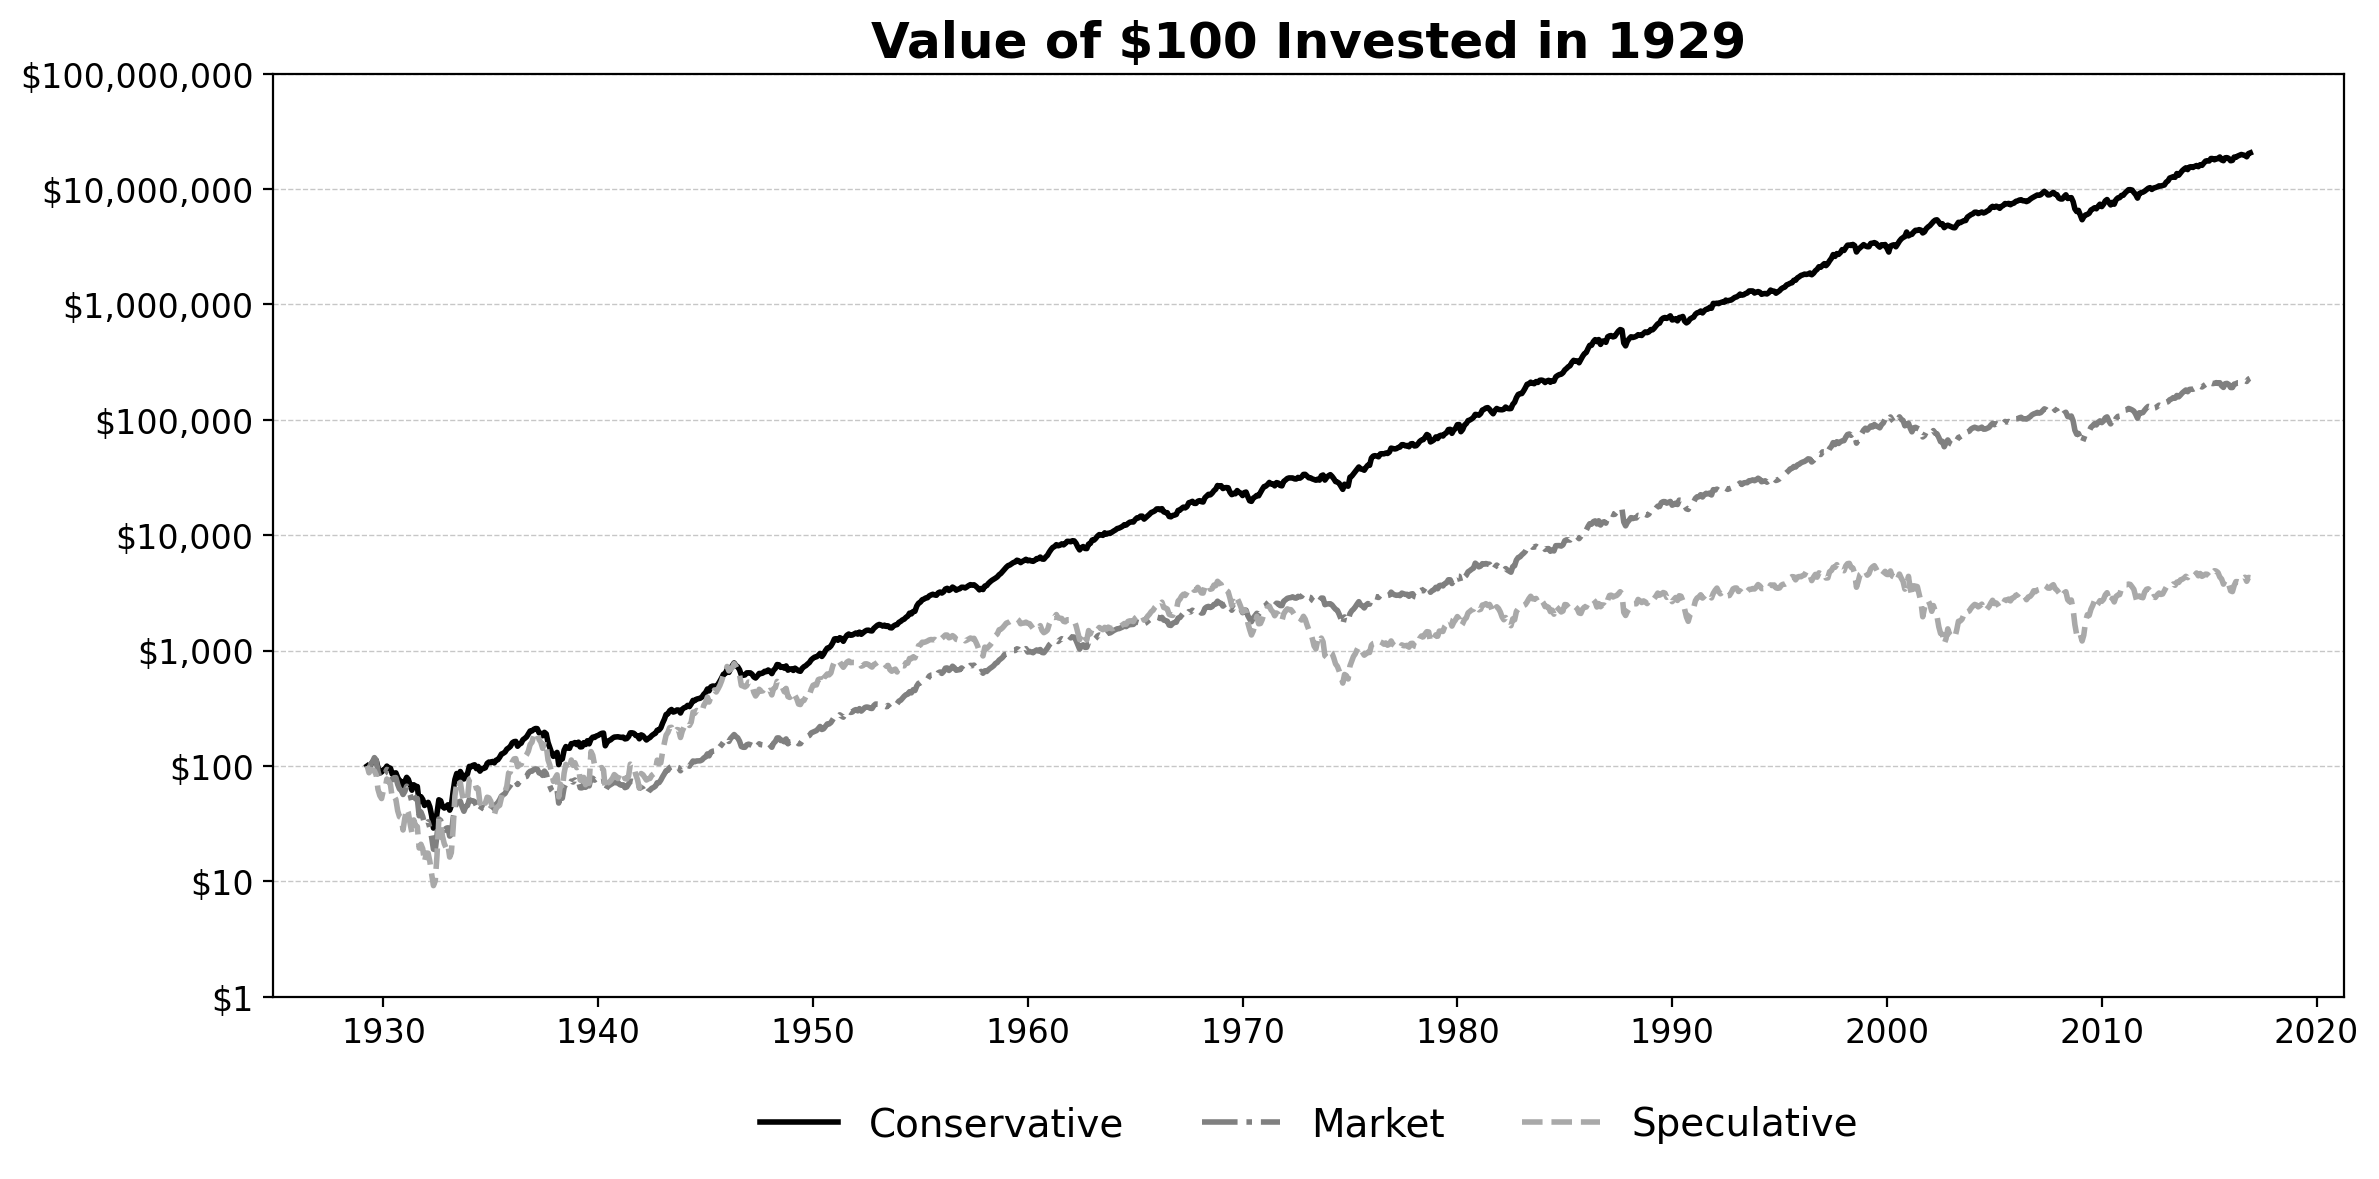

The table this chart was drawn from, first rows:
YearMonth, Conservative, Speculative, Market
1929-04-01, 100.0, 100.0, 100.0
1929-05-01, 95.15, 87.18, 94.17
1929-06-01, 103.2, 92.37, 103.9
1929-07-01, 108, 92.36, 108.6
1929-08-01, 114, 90.46, 118
1929-09-01, 111.4, 83.55, 112.1
1929-10-01, 96.42, 62.64, 89.94
1929-11-01, 87.21, 55.33, 78.68
1929-12-01, 88.3, 52.11, 80.01
1930-01-01, 92.62, 61.59, 84.4
1930-02-01, 94.23, 64.45, 86.73
1930-03-01, 99.56, 76.98, 93.21
1930-04-01, 95.94, 73.67, 91.46
1930-05-01, 95.53, 68.73, 90.15
1930-06-01, 84.84, 52.72, 75.68
1930-07-01, 86.33, 54.53, 78.91
1930-08-01, 87.03, 51.21, 79.2
1930-09-01, 79.29, 40.81, 69.24
1930-10-01, 74.53, 36.29, 63.15
1930-11-01, 73.23, 35.59, 61.26
1930-12-01, 67.39, 27.82, 56.49
1931-01-01, 73.06, 35.38, 60.1
1931-02-01, 79.58, 42.52, 66.67
1931-03-01, 76.45, 39.25, 62.45
1931-04-01, 68.63, 31.46, 56.19
1931-05-01, 61.6, 26.34, 48.77
1931-06-01, 68.61, 34, 55.6
1931-07-01, 66.48, 30.36, 51.94
1931-08-01, 66.26, 29.76, 52.16
1931-09-01, 48.45, 19.4, 36.96
1931-10-01, 54.14, 20.94, 39.88
1931-11-01, 51.17, 19.12, 36.33
1931-12-01, 45.43, 14.66, 31.42
1932-01-01, 46.75, 17.58, 30.98
1932-02-01, 48.29, 17.5, 32.74
1932-03-01, 44.12, 14.87, 29.11
1932-04-01, 36.92, 11.49, 23.88
1932-05-01, 28.91, 9.163, 18.97
1932-06-01, 30.23, 10.09, 18.81
1932-07-01, 39.25, 16.93, 25.21
1932-08-01, 50.85, 34.72, 34.67
1932-09-01, 49.82, 31.32, 33.65
1932-10-01, 44.58, 24.58, 29.22
1932-11-01, 43.13, 21.18, 27.52
1932-12-01, 43.97, 19.52, 28.74
1933-01-01, 46, 20.94, 29.1
1933-02-01, 41.35, 16.2, 24.63
1933-03-01, 45.3, 17.69, 25.44
1933-04-01, 60.06, 28.81, 35.38
1933-05-01, 76.19, 54.82, 43.02
1933-06-01, 85.9, 71.06, 48.74
1933-07-01, 77.61, 65.61, 44.05
1933-08-01, 89.39, 72.02, 49.38
1933-09-01, 83.15, 56.91, 44.1
1933-10-01, 76.98, 49.02, 40.45
1933-11-01, 82.92, 51.31, 44.48
1933-12-01, 85.35, 51.94, 45.33
1934-01-01, 99.03, 76.39, 51.08
1934-02-01, 98.32, 77.75, 49.82
1934-03-01, 101.1, 75.75, 49.89
... 993 more rows
